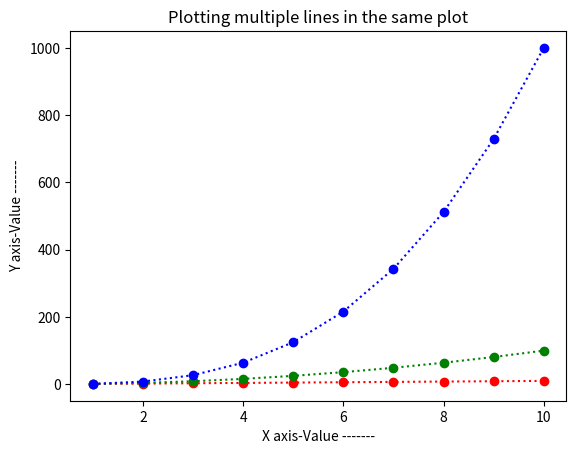

The matplotlib source for this figure:
# plotting multiple lines in the same plot
import matplotlib.pyplot as myplt
import numpy as mynp
x_axis = mynp.arange(1,11)
y_axis1 = x_axis
y_axis2 = x_axis**2
y_axis3 = x_axis**3
myplt.plot(x_axis,y_axis1,'o:r')
myplt.plot(x_axis,y_axis2,'o:g')
myplt.plot(x_axis,y_axis3,'o:b')
myplt.title('Plotting multiple lines in the same plot')
myplt.xlabel('X axis-Value -------')
myplt.ylabel('Y axis-Value -------')
myplt.show()